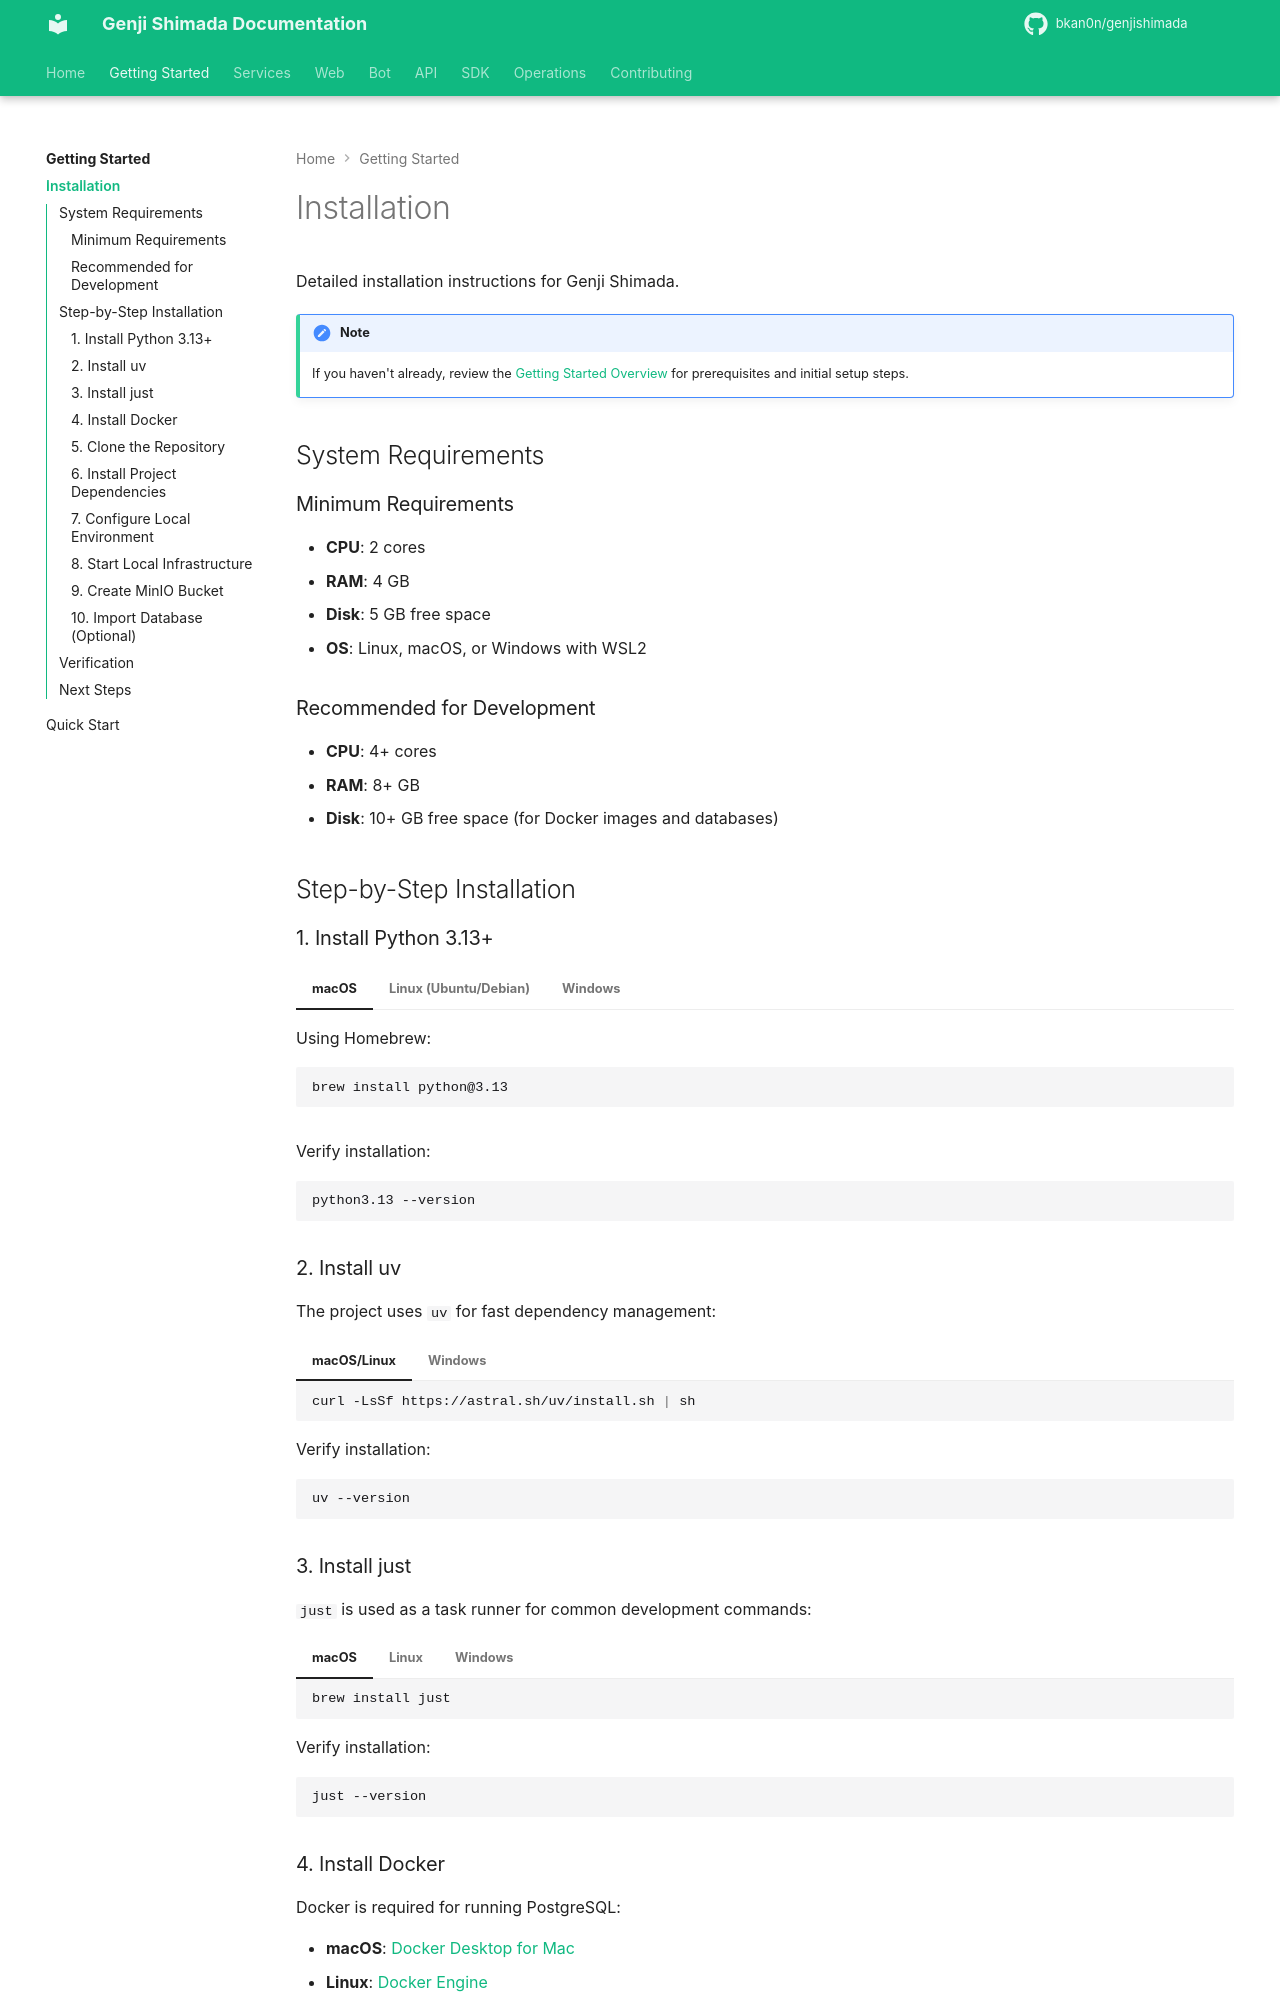

repository: bkan0n/genjishimada · page: getting-started/installation/index.html · generator: mkdocs

# Installation

Detailed installation instructions for Genji Shimada.

!!! note
    If you haven't already, review the [Getting Started Overview](index.md) for prerequisites and initial setup steps.

## System Requirements

### Minimum Requirements

- **CPU**: 2 cores
- **RAM**: 4 GB
- **Disk**: 5 GB free space
- **OS**: Linux, macOS, or Windows with WSL2

### Recommended for Development

- **CPU**: 4+ cores
- **RAM**: 8+ GB
- **Disk**: 10+ GB free space (for Docker images and databases)

## Step-by-Step Installation

### 1. Install Python 3.13+

=== "macOS"

    Using Homebrew:
    ```bash
    brew install python@3.13
    ```

=== "Linux (Ubuntu/Debian)"

    ```bash
    sudo apt update
    sudo apt install python3.13 python3.13-venv python3.13-dev
    ```

=== "Windows"

    Download from [python.org](https://www.python.org/downloads/) and run the installer.

    Ensure "Add Python to PATH" is checked during installation.

Verify installation:

```bash
python3.13 --version
```

### 2. Install uv

The project uses `uv` for fast dependency management:

=== "macOS/Linux"

    ```bash
    curl -LsSf https://astral.sh/uv/install.sh | sh
    ```

=== "Windows"

    ```powershell
    powershell -c "irm https://astral.sh/uv/install.ps1 | iex"
    ```

Verify installation:

```bash
uv --version
```

### 3. Install just

`just` is used as a task runner for common development commands:

=== "macOS"

    ```bash
    brew install just
    ```

=== "Linux"

    ```bash
    cargo install just
    ```

    Or download from [GitHub releases](https://github.com/casey/just/releases).

=== "Windows"

    ```powershell
    cargo install just
    ```

Verify installation:

```bash
just --version
```
